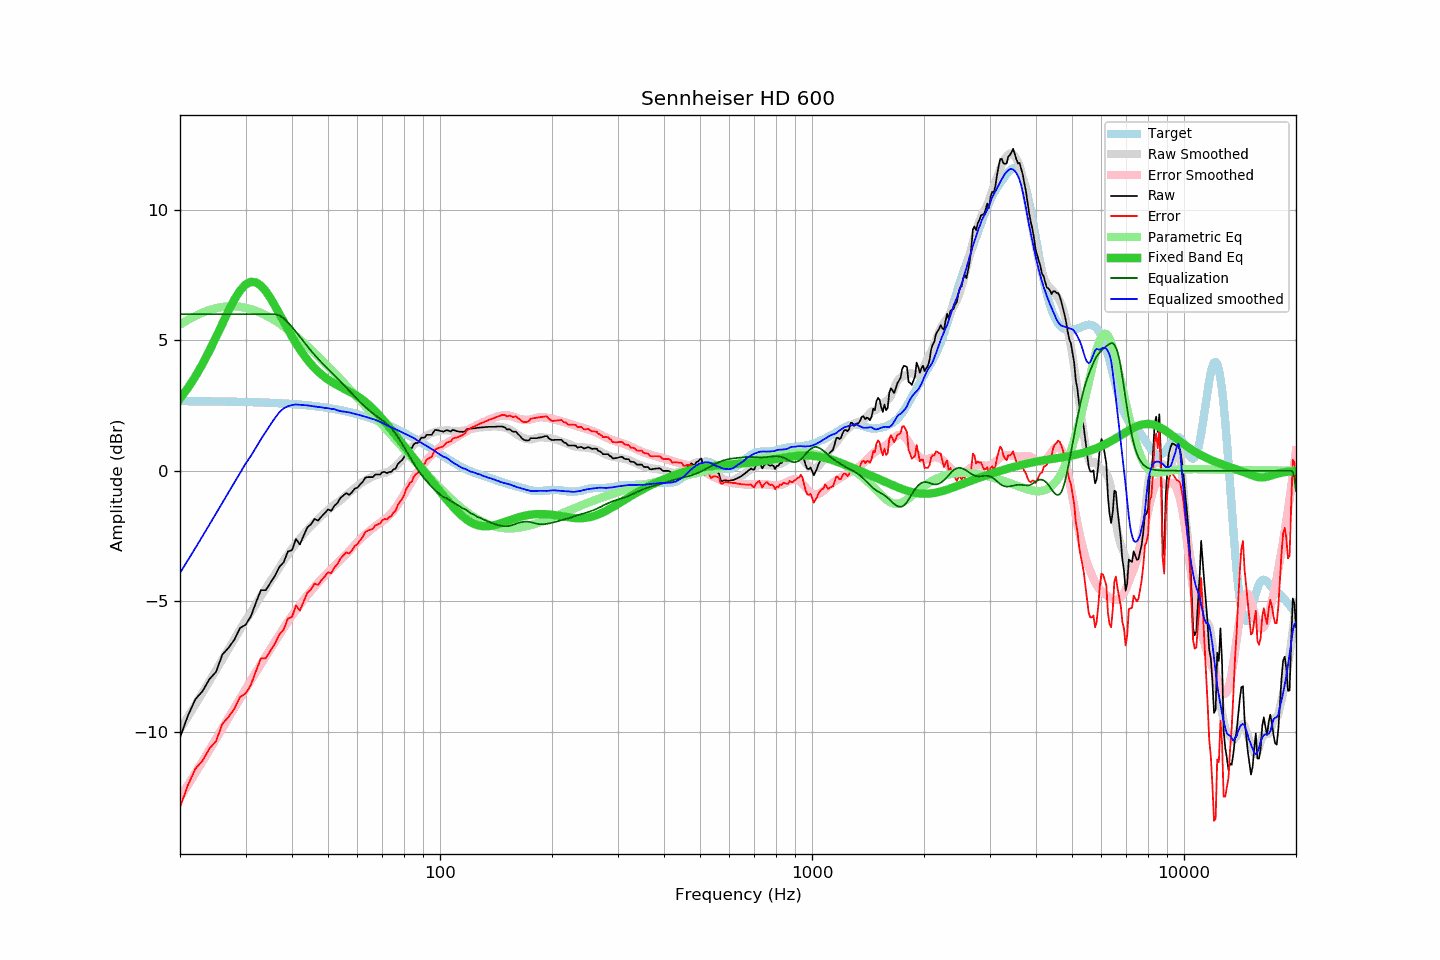

Values plotted in this chart, from the file beside it:
frequency, raw, error, smoothed, error_smoothed, equalization, parametric_eq, equalized_raw, equalized_smoothed, target
20, -10.22, -12.89, -9.92, -12.52, 6.00, 2.76, -4.22, -3.92, 2.67
21, -9.38, -12.05, -9.43, -12.04, 6.00, 3.17, -3.38, -3.43, 2.67
22, -8.75, -11.42, -8.96, -11.58, 6.00, 3.61, -2.75, -2.96, 2.66
23, -8.44, -11.11, -8.50, -11.13, 6.00, 4.09, -2.44, -2.50, 2.66
24, -7.98, -10.64, -8.06, -10.69, 6.00, 4.60, -1.98, -2.06, 2.66
25, -7.70, -10.36, -7.64, -10.27, 6.00, 5.12, -1.70, -1.64, 2.66
26, -7.04, -9.70, -7.22, -9.86, 6.00, 5.64, -1.04, -1.22, 2.65
27, -6.78, -9.43, -6.83, -9.47, 6.00, 6.13, -0.78, -0.83, 2.65
28, -6.47, -9.12, -6.45, -9.09, 6.00, 6.56, -0.47, -0.45, 2.65
29, -6.02, -8.66, -6.08, -8.72, 6.00, 6.90, -0.02, -0.08, 2.64
30, -5.90, -8.54, -5.73, -8.37, 6.00, 7.13, 0.10, 0.27, 2.64
31, -5.58, -8.21, -5.44, -8.03, 6.00, 7.24, 0.42, 0.56, 2.63
32, -5.05, -7.68, -5.11, -7.72, 6.00, 7.22, 0.95, 0.89, 2.62
33, -4.57, -7.19, -4.80, -7.41, 6.00, 7.09, 1.43, 1.20, 2.62
34, -4.57, -7.19, -4.51, -7.12, 6.00, 6.88, 1.43, 1.49, 2.61
35, -4.29, -6.90, -4.23, -6.83, 6.00, 6.62, 1.71, 1.77, 2.60
36, -4.02, -6.62, -3.98, -6.55, 6.00, 6.32, 1.98, 2.02, 2.60
37, -3.68, -6.27, -3.70, -6.28, 5.95, 6.01, 2.27, 2.25, 2.59
38, -3.50, -6.08, -3.45, -6.03, 5.84, 5.71, 2.34, 2.39, 2.58
39, -3.09, -5.66, -3.22, -5.79, 5.69, 5.41, 2.59, 2.47, 2.57
40, -3.04, -5.60, -2.99, -5.56, 5.51, 5.14, 2.46, 2.52, 2.56
41, -2.61, -5.16, -2.78, -5.34, 5.32, 4.88, 2.71, 2.54, 2.55
42, -2.82, -5.36, -2.61, -5.13, 5.13, 4.65, 2.31, 2.53, 2.53
43, -2.48, -5.00, -2.43, -4.94, 4.94, 4.44, 2.46, 2.51, 2.52
44, -2.16, -4.67, -2.26, -4.77, 4.77, 4.25, 2.60, 2.50, 2.51
45, -2.05, -4.55, -2.12, -4.60, 4.60, 4.08, 2.54, 2.48, 2.49
46, -1.84, -4.32, -1.98, -4.44, 4.44, 3.94, 2.60, 2.46, 2.48
47, -1.91, -4.37, -1.85, -4.29, 4.29, 3.80, 2.38, 2.45, 2.46
48, -1.75, -4.20, -1.72, -4.15, 4.15, 3.69, 2.40, 2.43, 2.44
49, -1.62, -4.05, -1.61, -4.02, 4.02, 3.59, 2.40, 2.41, 2.43
50, -1.48, -3.89, -1.50, -3.89, 3.89, 3.50, 2.41, 2.40, 2.41
51, -1.53, -3.92, -1.40, -3.77, 3.77, 3.42, 2.24, 2.37, 2.39
52, -1.34, -3.71, -1.29, -3.65, 3.65, 3.34, 2.31, 2.36, 2.37
53, -1.23, -3.58, -1.22, -3.53, 3.53, 3.28, 2.30, 2.32, 2.34
54, -1.04, -3.37, -1.13, -3.42, 3.42, 3.22, 2.37, 2.29, 2.32
55, -0.94, -3.24, -1.03, -3.30, 3.30, 3.16, 2.36, 2.27, 2.30
56, -0.85, -3.13, -0.94, -3.19, 3.19, 3.10, 2.33, 2.25, 2.27
57, -0.92, -3.17, -0.84, -3.07, 3.07, 3.04, 2.15, 2.24, 2.25
58, -0.82, -3.05, -0.75, -2.95, 2.95, 2.98, 2.13, 2.21, 2.22
59, -0.68, -2.88, -0.66, -2.84, 2.84, 2.92, 2.16, 2.18, 2.20
60, -0.64, -2.81, -0.58, -2.73, 2.73, 2.86, 2.09, 2.16, 2.17
61, -0.52, -2.66, -0.50, -2.63, 2.63, 2.79, 2.11, 2.13, 2.14
62, -0.42, -2.53, -0.43, -2.53, 2.53, 2.71, 2.11, 2.10, 2.11
63, -0.26, -2.34, -0.37, -2.44, 2.44, 2.64, 2.17, 2.07, 2.08
64, -0.24, -2.29, -0.32, -2.35, 2.35, 2.55, 2.11, 2.04, 2.05
65, -0.24, -2.26, -0.26, -2.27, 2.27, 2.47, 2.03, 2.01, 2.01
66, -0.24, -2.23, -0.22, -2.20, 2.20, 2.38, 1.96, 1.98, 1.98
67, -0.14, -2.09, -0.18, -2.13, 2.13, 2.28, 1.98, 1.95, 1.95
68, -0.14, -2.06, -0.15, -2.06, 2.06, 2.19, 1.92, 1.91, 1.91
69, -0.14, -2.02, -0.13, -2.00, 2.00, 2.09, 1.85, 1.87, 1.88
70, -0.05, -1.90, -0.10, -1.93, 1.93, 1.98, 1.88, 1.83, 1.84
71, -0.04, -1.85, -0.08, -1.87, 1.87, 1.88, 1.82, 1.78, 1.80
72, -0.09, -1.86, -0.05, -1.80, 1.80, 1.78, 1.70, 1.74, 1.77
73, -0.04, -1.77, -0.02, -1.72, 1.72, 1.67, 1.67, 1.70, 1.73
74, -0.04, -1.74, 0.04, -1.63, 1.63, 1.57, 1.58, 1.67, 1.69
75, 0.06, -1.60, 0.10, -1.53, 1.53, 1.47, 1.58, 1.63, 1.65
76, 0.09, -1.53, 0.17, -1.42, 1.42, 1.36, 1.50, 1.59, 1.61
77, 0.26, -1.32, 0.25, -1.30, 1.30, 1.26, 1.56, 1.55, 1.57
78, 0.34, -1.20, 0.34, -1.17, 1.17, 1.16, 1.51, 1.51, 1.53
79, 0.41, -1.09, 0.43, -1.05, 1.05, 1.06, 1.45, 1.47, 1.49
... 553 more rows
